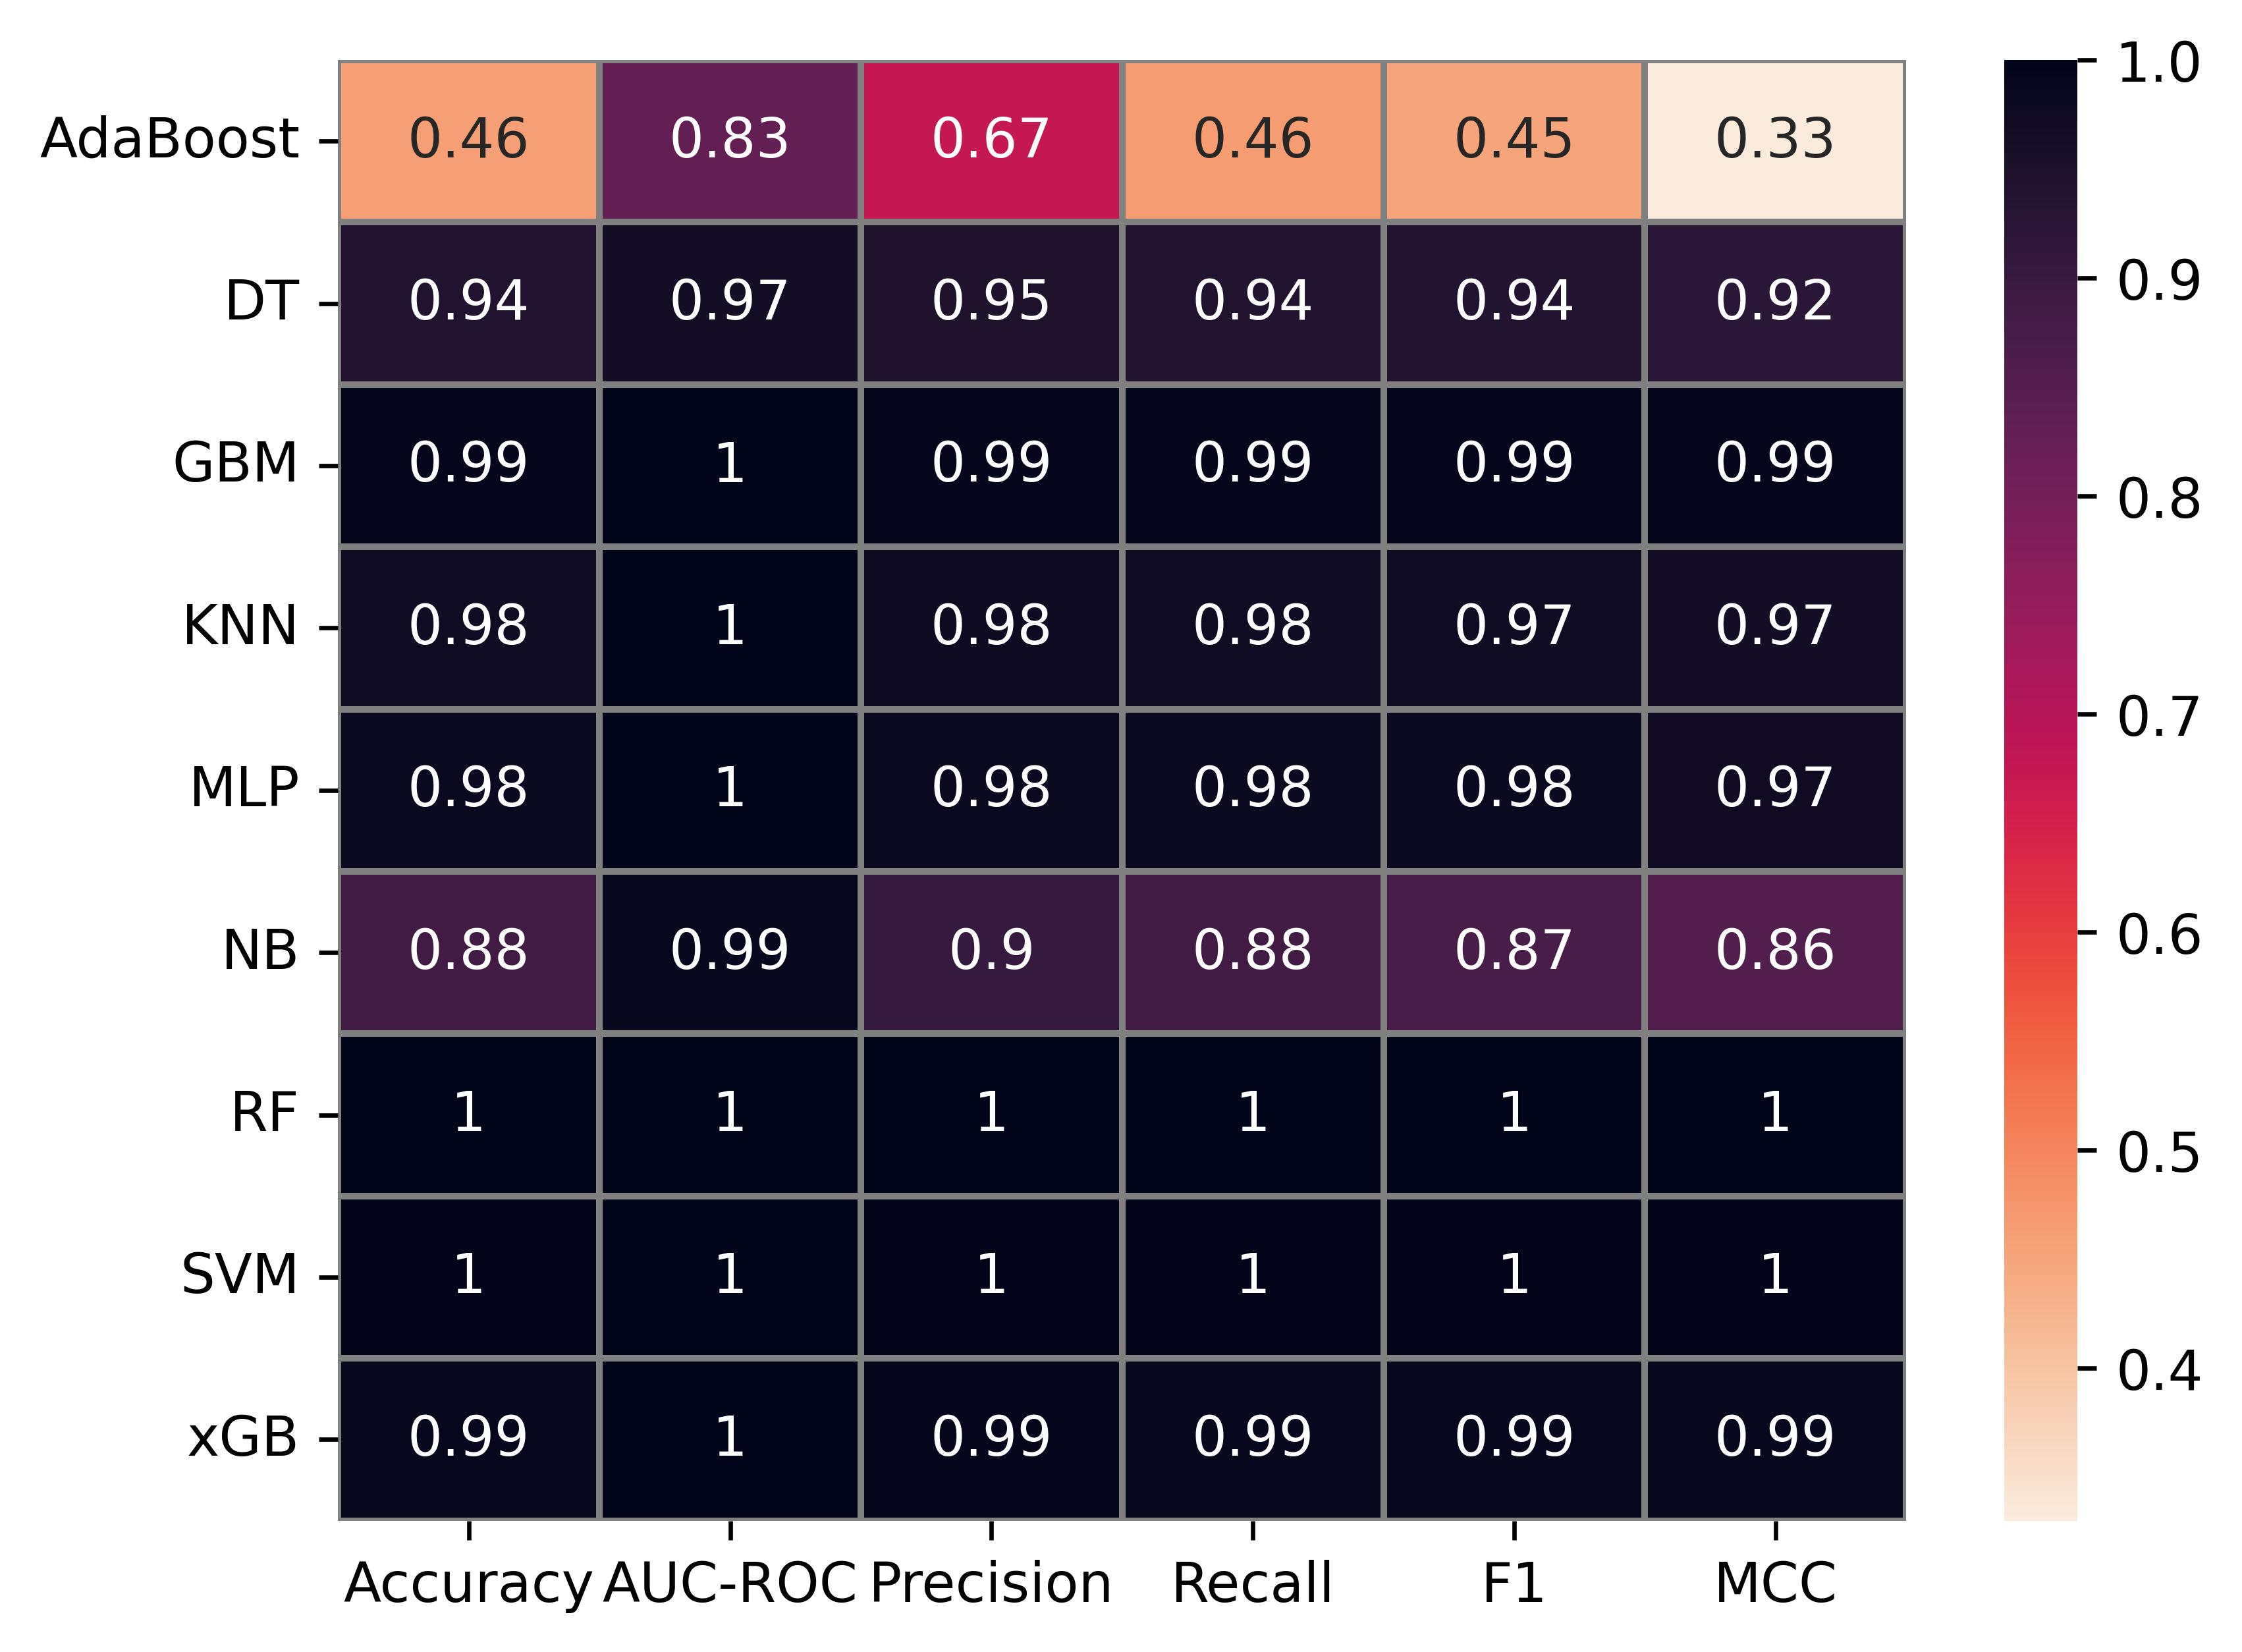

Values plotted in this chart, from the file beside it:
Model, Accuracy, AUC-ROC, Precision, Recall, F1, MCC
AdaBoost, 0.4632, 0.8294, 0.6745, 0.4636, 0.452, 0.3299
DT, 0.9408, 0.9683, 0.9468, 0.9408, 0.938, 0.9244
GBM, 0.994, 1.0, 0.9944, 0.994, 0.994, 0.9922
KNN, 0.9751, 1.0, 0.977, 0.9751, 0.9746, 0.9677
MLP, 0.9799, 1.0, 0.9811, 0.98, 0.9796, 0.9737
NB, 0.8839, 0.9871, 0.9041, 0.8839, 0.8706, 0.8568
RF, 1.0, 1.0, 1.0, 1.0, 1.0, 1.0
SVM, 0.9964, 1.0, 0.9966, 0.9964, 0.9964, 0.9953
xGB, 0.9917, 1.0, 0.9922, 0.9918, 0.9917, 0.9891
